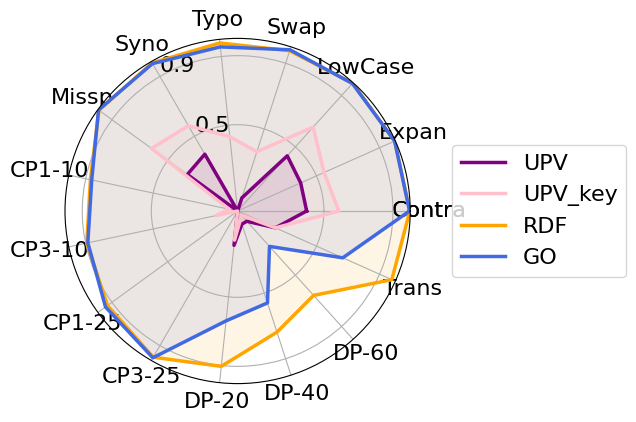

Recreate this plot in Python. (Note: this script raises an exception after producing the figure.)
# Re-import required packages and redefine data due to kernel reset
import numpy as np
import matplotlib.pyplot as plt
from matplotlib.lines import Line2D
import matplotlib
import pandas as pd
plt.rcParams['font.size'] = 16
matplotlib.rcParams['font.family'] = 'optima'
matplotlib.rcParams['font.weight'] = 'medium'

# Reconstruct the dataframe
latex_data = {
    "UPV" : {
    "CLEAN": 0.400, "Contra": 0.400, "Expan": 0.400, "LowCase": 0.430,
    "Swap": 0.080, "Typo": 0.000, "Syno": 0.380, "Missp": 0.360,
    "CP1-10": 0.000, "CP3-10": 0.000, "CP1-25": 0.000, "CP3-25": 0.000,
    "DP-20": 0.200, "DP-40": 0.080, "DP-60": 0.080, "Trans": 0.240
},
    "UPV_key":  {
    'CLEAN': 0.538,
    'Contra': 0.5864,
    'Expan': 0.5483,
    'LowCase': 0.6544,
    'Swap': 0.3611,
    'Typo': 0.4329,
    'Syno': 0.5704,
    'Missp': 0.6165,
    'CP1-10': 0.0522,
    'CP3-10': 0.1270,
    'CP1-25': 0.0,
    'CP3-25': 0.0,
    'DP-20': 0.1700,
    'DP-40': 0.0530,
    'DP-60': 0.0328,
    'Trans': 0.2400
},
        "RDF": {

    "CLEAN": 0.999,
    "Contra": 0.998,
    "Expan": 0.996,
    "LowCase": 0.996,
    "Swap": 0.976,
    "Typo": 0.979,
    "Syno": 0.991,
    "Missp": 0.993,
    "CP1-10": 0.872,
    "CP3-10": 0.893,
    "CP1-25": 0.932,
    "CP3-25": 0.978,
    "DP-20": 0.905,
    "DP-40": 0.738,
    "DP-60": 0.658,
    "Trans": 0.978

    },
    "GO": {
        "CLEAN": 0.996, "Contra": 0.996, "Expan": 0.996, "LowCase": 0.994,
        "Swap": 0.982, "Typo": 0.956, "Syno": 0.986, "Missp": 0.996,
        "CP1-10": 0.864, "CP3-10": 0.887, "CP1-25": 0.946, "CP3-25": 0.982,
        "DP-20": 0.640, "DP-40": 0.560,"DP-60": 0.276, "Trans": 0.667
    }


}



df = pd.DataFrame.from_dict(latex_data, orient='index')

# Metadata
attacks = [
    "Contra", "Expan", "LowCase", "Swap", "Typo", "Syno", "Missp",
    "CP1-10", "CP3-10", "CP1-25", "CP3-25", "DP-20", "DP-40", "DP-60","Trans"
]


watermark_colors = {
    "UPV": "purple",
    "UPV_key": "pink",
    "GO": "royalblue",
    "RDF": "orange"
}

# Radar chart
dim_num = len(attacks)
radians = np.linspace(0, 2 * np.pi, dim_num, endpoint=False)
radians = np.concatenate((radians, [radians[0]]))

fig, ax = plt.subplots(figsize=(8, 4.5), subplot_kw=dict(projection='polar'))
legend_elements = []

for method, values in df.iterrows():
    v = [values[atk] for atk in attacks]
    v = np.concatenate((v, [v[0]]))  # closing the loop
    color = watermark_colors[method]
    ax.plot(radians, v, color=color, linewidth=2.5, label=method)
    ax.fill(radians, v, color=color, alpha=0.1)
    legend_elements.append(Line2D([0], [0], color=color, lw=2.5, label=method))

# Label setup
radar_labels = [atk for atk in attacks]
radar_labels.append(radar_labels[0])
angles = radians * 180 / np.pi
ax.set_thetagrids(angles, labels=radar_labels)
ax.set_rticks([0.5, 0.9])
ax.set_rlabel_position(120)
fig.legend(handles=legend_elements, loc='center right', ncol=1, bbox_to_anchor=(1.0, 0.5))
ax.set_ylim(0, 1.0)
plt.tight_layout()
plt.savefig('plot/emnlp/radar_UPVc.pdf', bbox_inches='tight')
'plot/emnlp/radar_UPVc.pdf'
